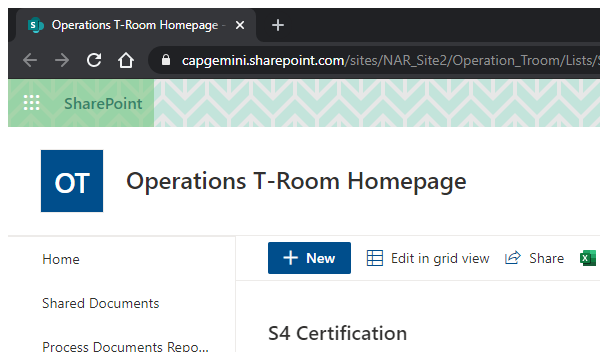
Task: CertiUpdate
Workflow: Main

Step 1: Attach Browser 'chrome.exe Operations' in window 'Operations T-Room Homepage - S4 Certification - S4 Certification' (chrome.exe)

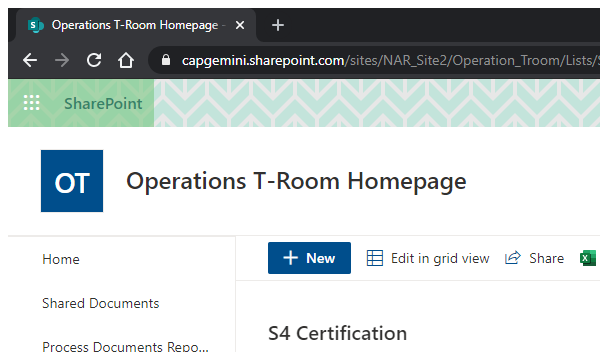
Step 2: Check EmpName in window 'Operations T-Room Homepage - S4 Certification - S4 Certification' (chrome.exe)

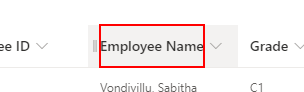
Step 3: click on the element

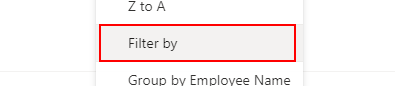
Step 4: click on the element

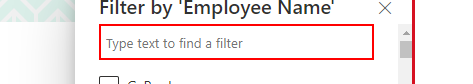
Step 5: type "[System.Text.RegularExpressions.Regex.Match(row.item("Name").ToString,"(?<=\().*?(?=\))").ToString]" into the text box

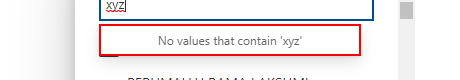
Step 6: find the element 'No values that contain *'

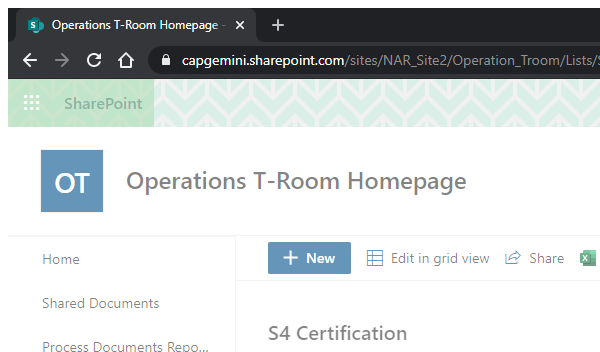
Step 7: User Exists in window 'Operations T-Room Homepage - S4 Certification - S4 Certification' (chrome.exe)

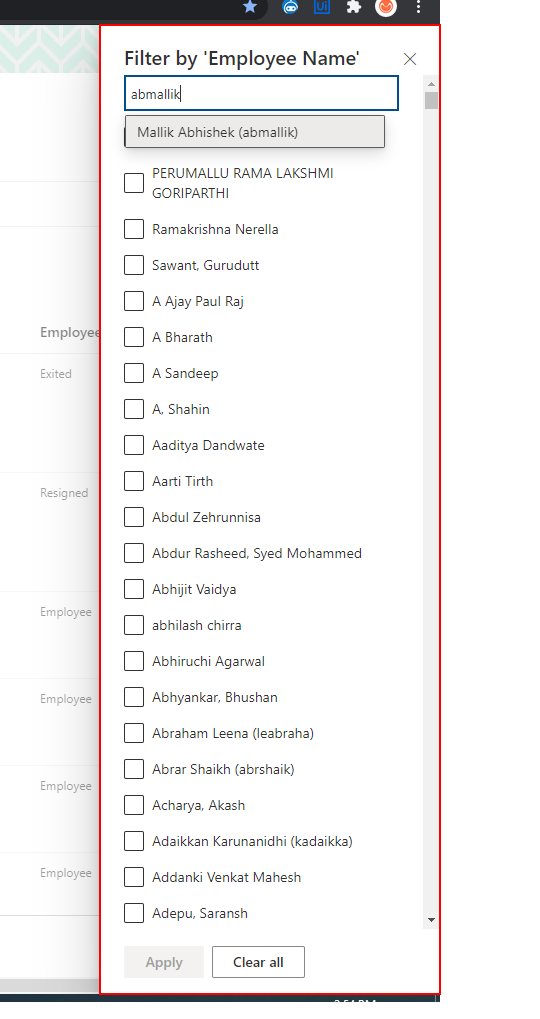
Step 8: type a value into the element

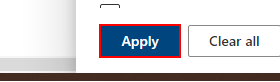
Step 9: click on the button 'ApplyClick to apply filters to list and close panel.'

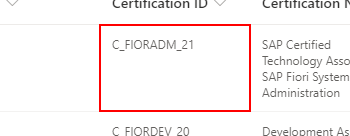
Step 10: find the element '{{sTemp_CertID}}'

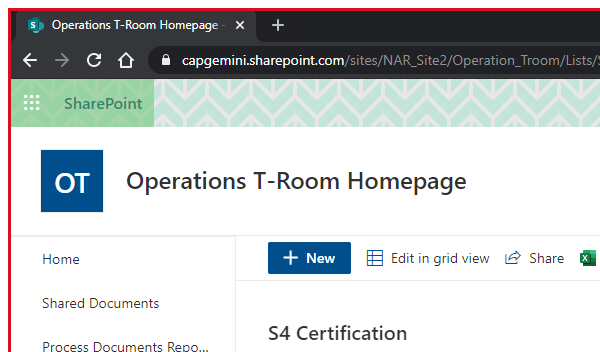
Step 11: Create New Record in window 'Operations T-Room Homepage - S4 Certification - S4 Certification' (chrome.exe)

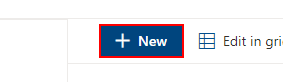
Step 12: click on the element

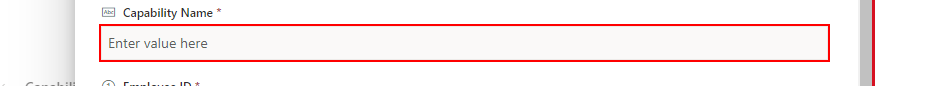
Step 13: type "[row.Item("Capability").ToString]" into the text box in window 'New item' (chrome.exe)

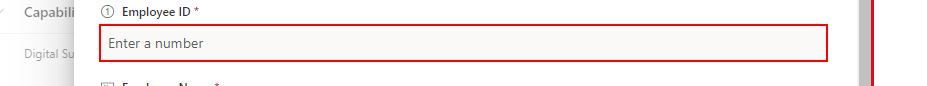
Step 14: type "[row.Item("E ID").ToString]" into the text box in window 'New item' (chrome.exe)

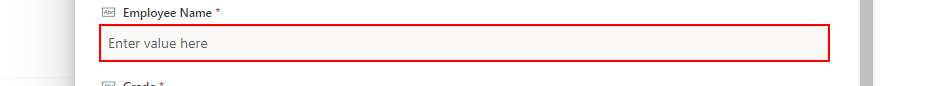
Step 15: type "[row.Item("Name").ToString]" into the text box in window 'New item' (chrome.exe)

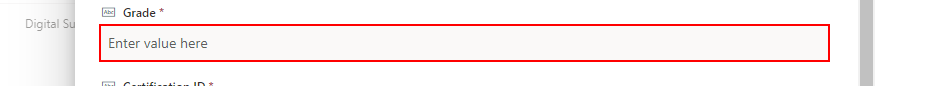
Step 16: type "[row.Item("Grade").ToString]" into the text box in window 'New item' (chrome.exe)

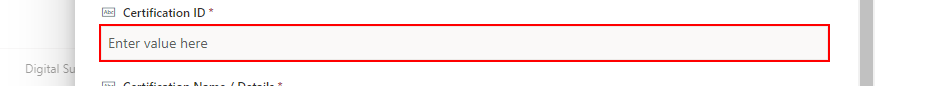
Step 17: type "[row.Item("Cert ID").ToString]" into the text box in window 'New item' (chrome.exe)

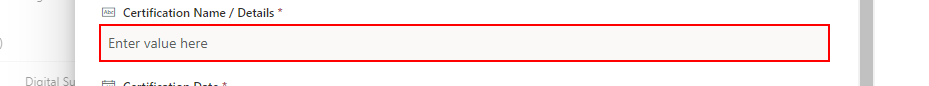
Step 18: type "[row.Item("Certi Name").ToString]" into the text box in window 'New item' (chrome.exe)

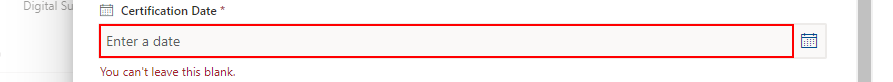
Step 19: type "[row.Item("date").ToString]" into the text box in window 'New item' (chrome.exe)

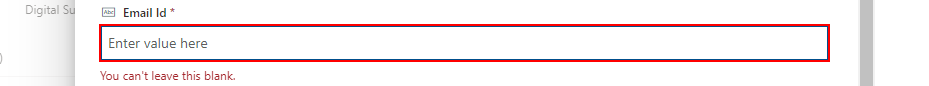
Step 20: type "[row.Item("Email Id").ToString]" into the text box in window 'New item' (chrome.exe)

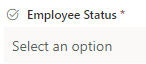
Step 21: click on the element in window 'New item' (chrome.exe)

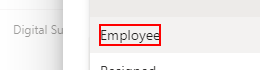
Step 22: click on the element '{{sTemp}}'

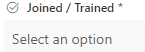
Step 23: click on the element in window 'New item' (chrome.exe)

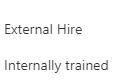
Step 24: click on the element '{{sTemp}}'

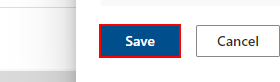
Step 25: click on the button 'Save' in window 'New item' (chrome.exe)

Step 26: Create New Record in window 'Operations T-Room Homepage - S4 Certification - S4 Certification' (chrome.exe) (same screen as step 11)

Step 27: click on the element (same screen as step 12)

Step 28: type "[row.Item("Capability").ToString]" into the text box in window 'New item' (chrome.exe) (same screen as step 13)

Step 29: type "[row.Item("E ID").ToString]" into the text box in window 'New item' (chrome.exe) (same screen as step 14)

Step 30: type "[row.Item("Name").ToString]" into the text box in window 'New item' (chrome.exe) (same screen as step 15)

Step 31: type "[row.Item("Grade").ToString]" into the text box in window 'New item' (chrome.exe) (same screen as step 16)

Step 32: type "[row.Item("Cert ID").ToString]" into the text box in window 'New item' (chrome.exe) (same screen as step 17)

Step 33: type "[row.Item("Certi Name").ToString]" into the text box in window 'New item' (chrome.exe) (same screen as step 18)

Step 34: type "[row.Item("date").ToString]" into the text box in window 'New item' (chrome.exe) (same screen as step 19)

Step 35: type "[row.Item("Email Id").ToString]" into the text box in window 'New item' (chrome.exe) (same screen as step 20)

Step 36: click on the element in window 'New item' (chrome.exe) (same screen as step 21)

Step 37: click on the element '{{sTemp}}' (same screen as step 22)

Step 38: click on the element in window 'New item' (chrome.exe) (same screen as step 23)

Step 39: click on the element '{{sTemp}}' (same screen as step 24)

Step 40: click on the button 'Save' in window 'New item' (chrome.exe) (same screen as step 25)